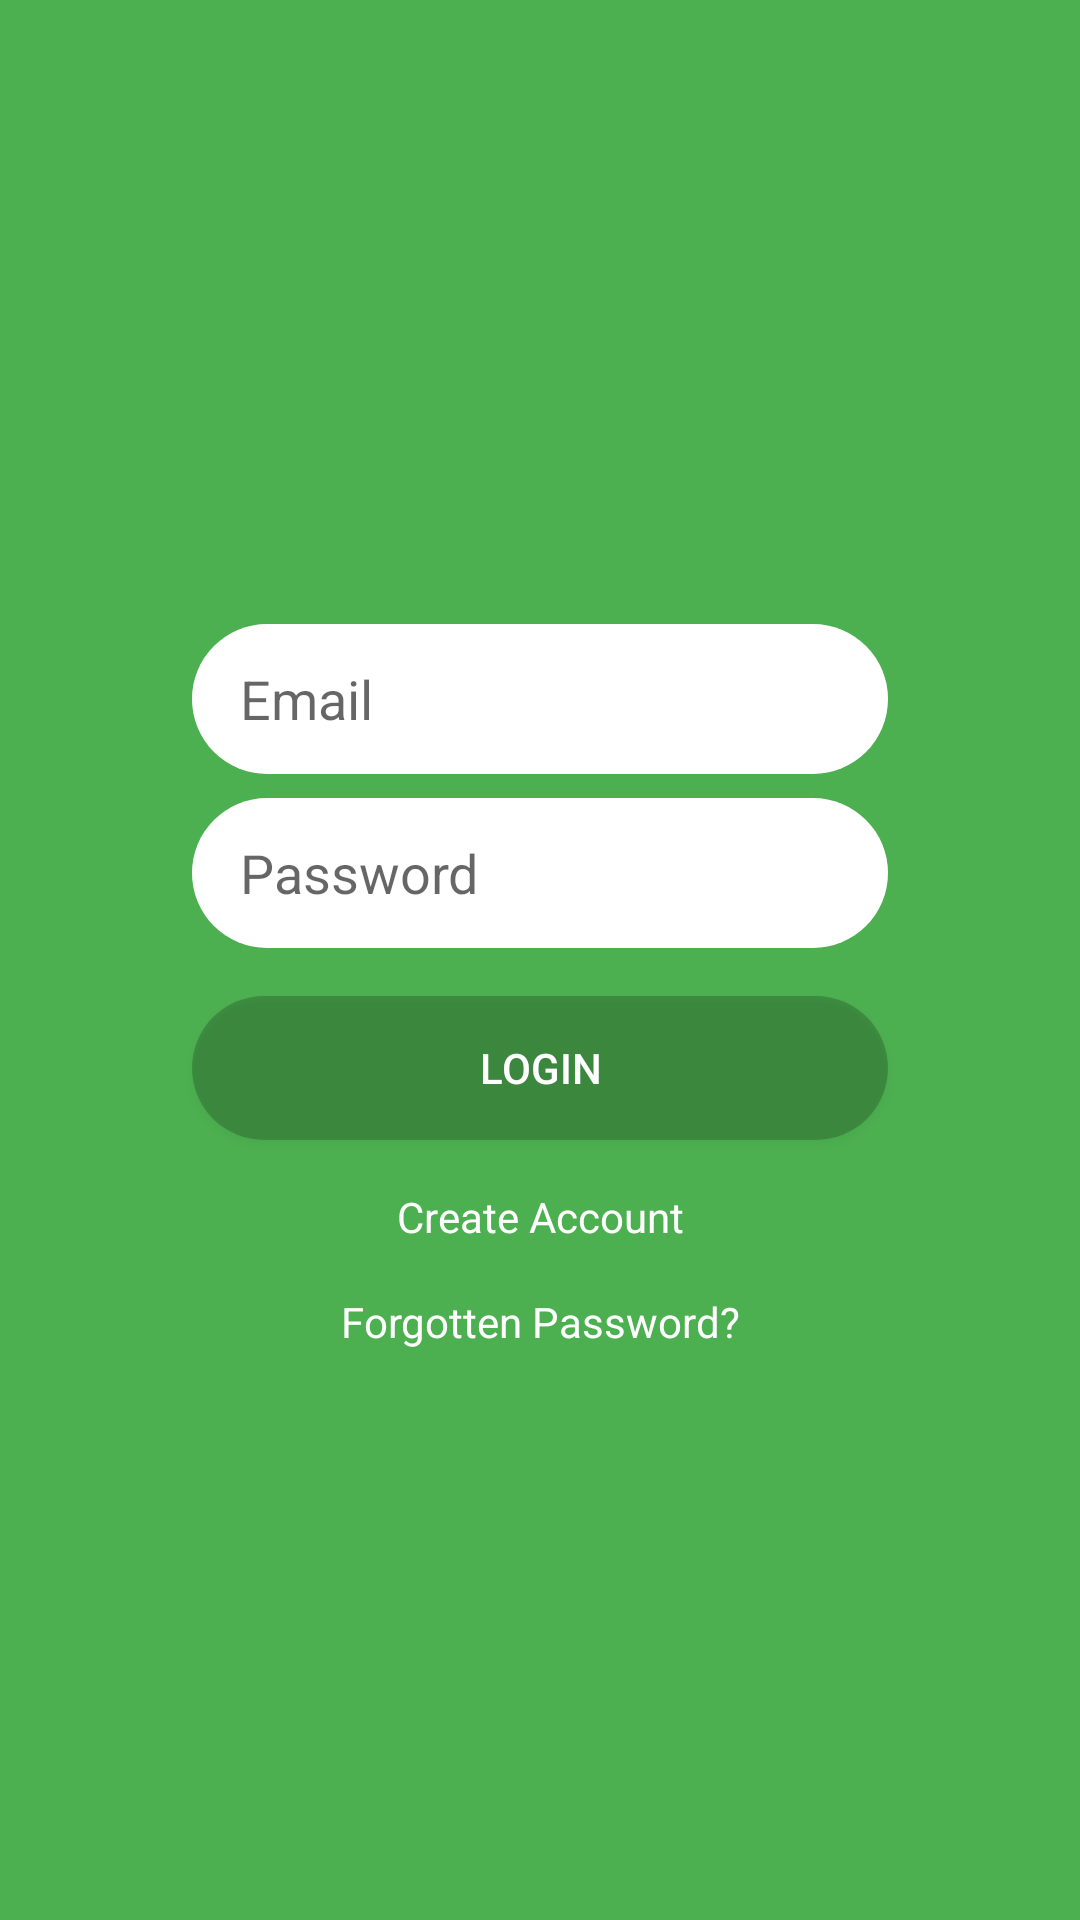

Layout XML and referenced resources for this Android screen:
<!-- AndroidManifest.xml: application theme AppTheme -->
<!-- res/layout/activity_login.xml -->
<?xml version="1.0" encoding="utf-8"?>
<androidx.constraintlayout.widget.ConstraintLayout xmlns:android="http://schemas.android.com/apk/res/android"
    xmlns:app="http://schemas.android.com/apk/res-auto"
    xmlns:tools="http://schemas.android.com/tools"
    android:layout_width="match_parent"
    android:layout_height="match_parent"
    android:background="#4CAF50"
    tools:context=".LoginActivity">

    <ImageView
        android:id="@+id/birdLogin"
        android:layout_width="wrap_content"
        android:layout_height="wrap_content"
        android:layout_marginTop="160dp"
        android:src="@drawable/image_bird"
        app:layout_constraintEnd_toEndOf="parent"
        app:layout_constraintStart_toStartOf="parent"
        app:layout_constraintTop_toTopOf="parent"
        app:srcCompat="@drawable/image_bird" />

    <EditText
        android:id="@+id/textEmailLogin"
        android:layout_width="0dp"
        android:layout_height="50dp"
        android:layout_marginStart="64dp"
        android:layout_marginTop="48dp"
        android:layout_marginEnd="64dp"
        android:background="@drawable/rounded_text_register_login"
        android:ems="10"
        android:hint="Email"
        android:inputType="textEmailAddress"
        android:paddingLeft="16dp"
        app:layout_constraintEnd_toEndOf="parent"
        app:layout_constraintStart_toStartOf="parent"
        app:layout_constraintTop_toBottomOf="@+id/birdLogin" />

    <EditText
        android:id="@+id/textPasswordLogin"
        android:layout_width="0dp"
        android:layout_height="50dp"
        android:layout_marginTop="8dp"
        android:background="@drawable/rounded_text_register_login"
        android:ems="10"
        android:hint="Password"
        android:inputType="textPersonName|textPassword"
        android:paddingLeft="16dp"
        app:layout_constraintEnd_toEndOf="@+id/textEmailLogin"
        app:layout_constraintStart_toStartOf="@+id/textEmailLogin"
        app:layout_constraintTop_toBottomOf="@+id/textEmailLogin" />

    <Button
        android:id="@+id/loginButton"
        android:layout_width="0dp"
        android:layout_height="wrap_content"
        android:layout_marginTop="16dp"
        android:background="@drawable/rounded_button_register_login"
        android:text="Login"
        android:textColor="#FFFFFF"
        app:layout_constraintEnd_toEndOf="@+id/textPasswordLogin"
        app:layout_constraintStart_toStartOf="@+id/textPasswordLogin"
        app:layout_constraintTop_toBottomOf="@+id/textPasswordLogin" />

    <TextView
        android:id="@+id/goBackLogin"
        android:layout_width="wrap_content"
        android:layout_height="wrap_content"
        android:layout_marginTop="16dp"
        android:text="Create Account"
        android:textColor="#FFFFFF"
        app:layout_constraintEnd_toEndOf="@+id/loginButton"
        app:layout_constraintStart_toStartOf="@+id/loginButton"
        app:layout_constraintTop_toBottomOf="@+id/loginButton" />

    <TextView
        android:id="@+id/forgottenPasswordLogin"
        android:layout_width="wrap_content"
        android:layout_height="wrap_content"
        android:layout_marginTop="16dp"
        android:text="Forgotten Password?"
        android:textColor="#FFFFFF"
        app:layout_constraintEnd_toEndOf="@+id/loginButton"
        app:layout_constraintStart_toStartOf="@+id/loginButton"
        app:layout_constraintTop_toBottomOf="@+id/goBackLogin" />

</androidx.constraintlayout.widget.ConstraintLayout>
<!-- resources referenced by this layout -->
<resources>
  <!-- drawable rounded_button_register_login (drawable) -->
  <?xml version="1.0" encoding="utf-8"?>
  <shape xmlns:android="http://schemas.android.com/apk/res/android">
  
      <solid android:color="#33000000" />
      <corners android:radius="25dp" />
  
  </shape>
  <!-- drawable rounded_text_register_login (drawable) -->
  <?xml version="1.0" encoding="utf-8"?>
  <shape xmlns:android="http://schemas.android.com/apk/res/android">
  
      <solid android:color="@android:color/white" />
      <corners android:radius="25dp" />
  
  </shape>
  <style name="AppTheme" parent="Theme.AppCompat.Light.DarkActionBar">
          
          <item name="colorPrimary">@color/colorPrimary</item>
          <item name="colorPrimaryDark">@color/colorPrimaryDark</item>
          <item name="colorAccent">@color/colorAccent</item>
          <item name="android:listDivider">@drawable/divider_gray</item>
      </style>
  <color name="colorPrimary">#4CAF50</color>
  <color name="colorPrimaryDark">#4CAF50</color>
  <color name="colorAccent">#D81B60</color>
  <!-- drawable divider_gray (drawable) -->
  <?xml version="1.0" encoding="utf-8"?>
  <shape xmlns:android="http://schemas.android.com/apk/res/android">
      <size android:width="1dp" android:height="1dp" />
      <solid android:color="#408B8B8B" />
  </shape>
</resources>
